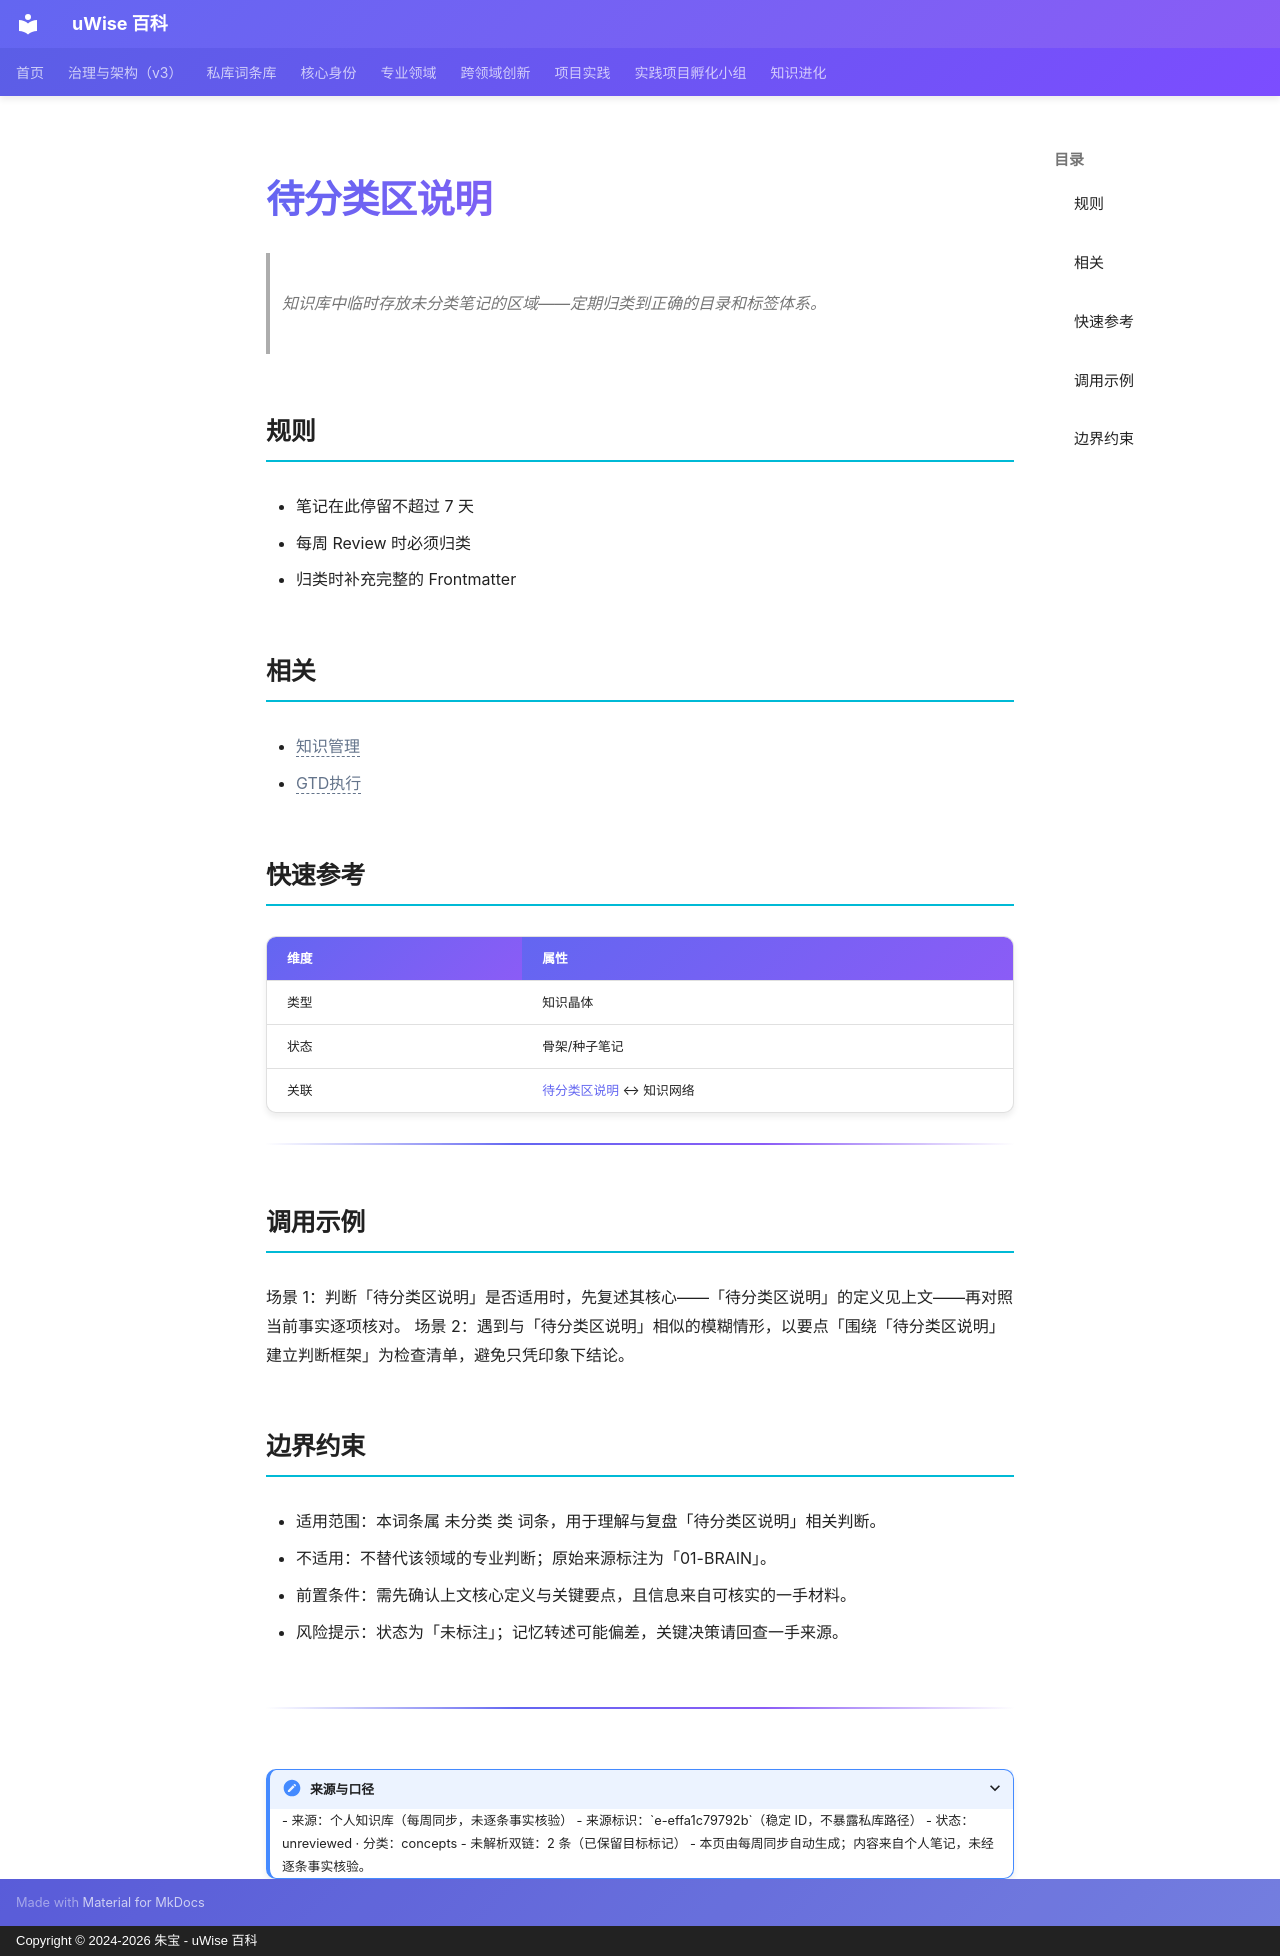

repository: zhubao315/uWise · page: vault-encyclopedia/md-effa1c79/index.html · generator: mkdocs · copyright: Copyright © 2024-2026 朱宝 - uWise 百科

---
title: "待分类区说明"
description: "知识库中临时存放未分类笔记的区域——定期归类到正确的目录和标签体系。"
---

# 待分类区说明

> 知识库中临时存放未分类笔记的区域——定期归类到正确的目录和标签体系。

## 规则

- 笔记在此停留不超过 7 天
- 每周 Review 时必须归类
- 归类时补充完整的 Frontmatter

## 相关

- <span class="uw-unresolved" data-target="知识管理" title="未解析的双链目标：知识管理">知识管理</span>
- <span class="uw-unresolved" data-target="GTD执行" title="未解析的双链目标：GTD执行">GTD执行</span>


## 快速参考

| 维度 | 属性 |
|------|------|
| 类型 | 知识晶体 |
| 状态 | 骨架/种子笔记 |
| 关联 | [待分类区说明](../md-effa1c79/) ↔ 知识网络 |

---

## 调用示例

场景 1：判断「待分类区说明」是否适用时，先复述其核心——「待分类区说明」的定义见上文——再对照当前事实逐项核对。
场景 2：遇到与「待分类区说明」相似的模糊情形，以要点「围绕「待分类区说明」建立判断框架」为检查清单，避免只凭印象下结论。

## 边界约束

- 适用范围：本词条属 未分类 类 词条，用于理解与复盘「待分类区说明」相关判断。
- 不适用：不替代该领域的专业判断；原始来源标注为「01-BRAIN」。
- 前置条件：需先确认上文核心定义与关键要点，且信息来自可核实的一手材料。
- 风险提示：状态为「未标注」；记忆转述可能偏差，关键决策请回查一手来源。

---

<details>
<summary>来源与口径</summary>

- 来源：个人知识库（每周同步，未逐条事实核验）
- 来源标识：`e-effa1c79792b`（稳定 ID，不暴露私库路径）
- 状态：unreviewed · 分类：concepts
- 未解析双链：2 条（已保留目标标记）
- 本页由每周同步自动生成；内容来自个人笔记，未经逐条事实核验。

</details>
